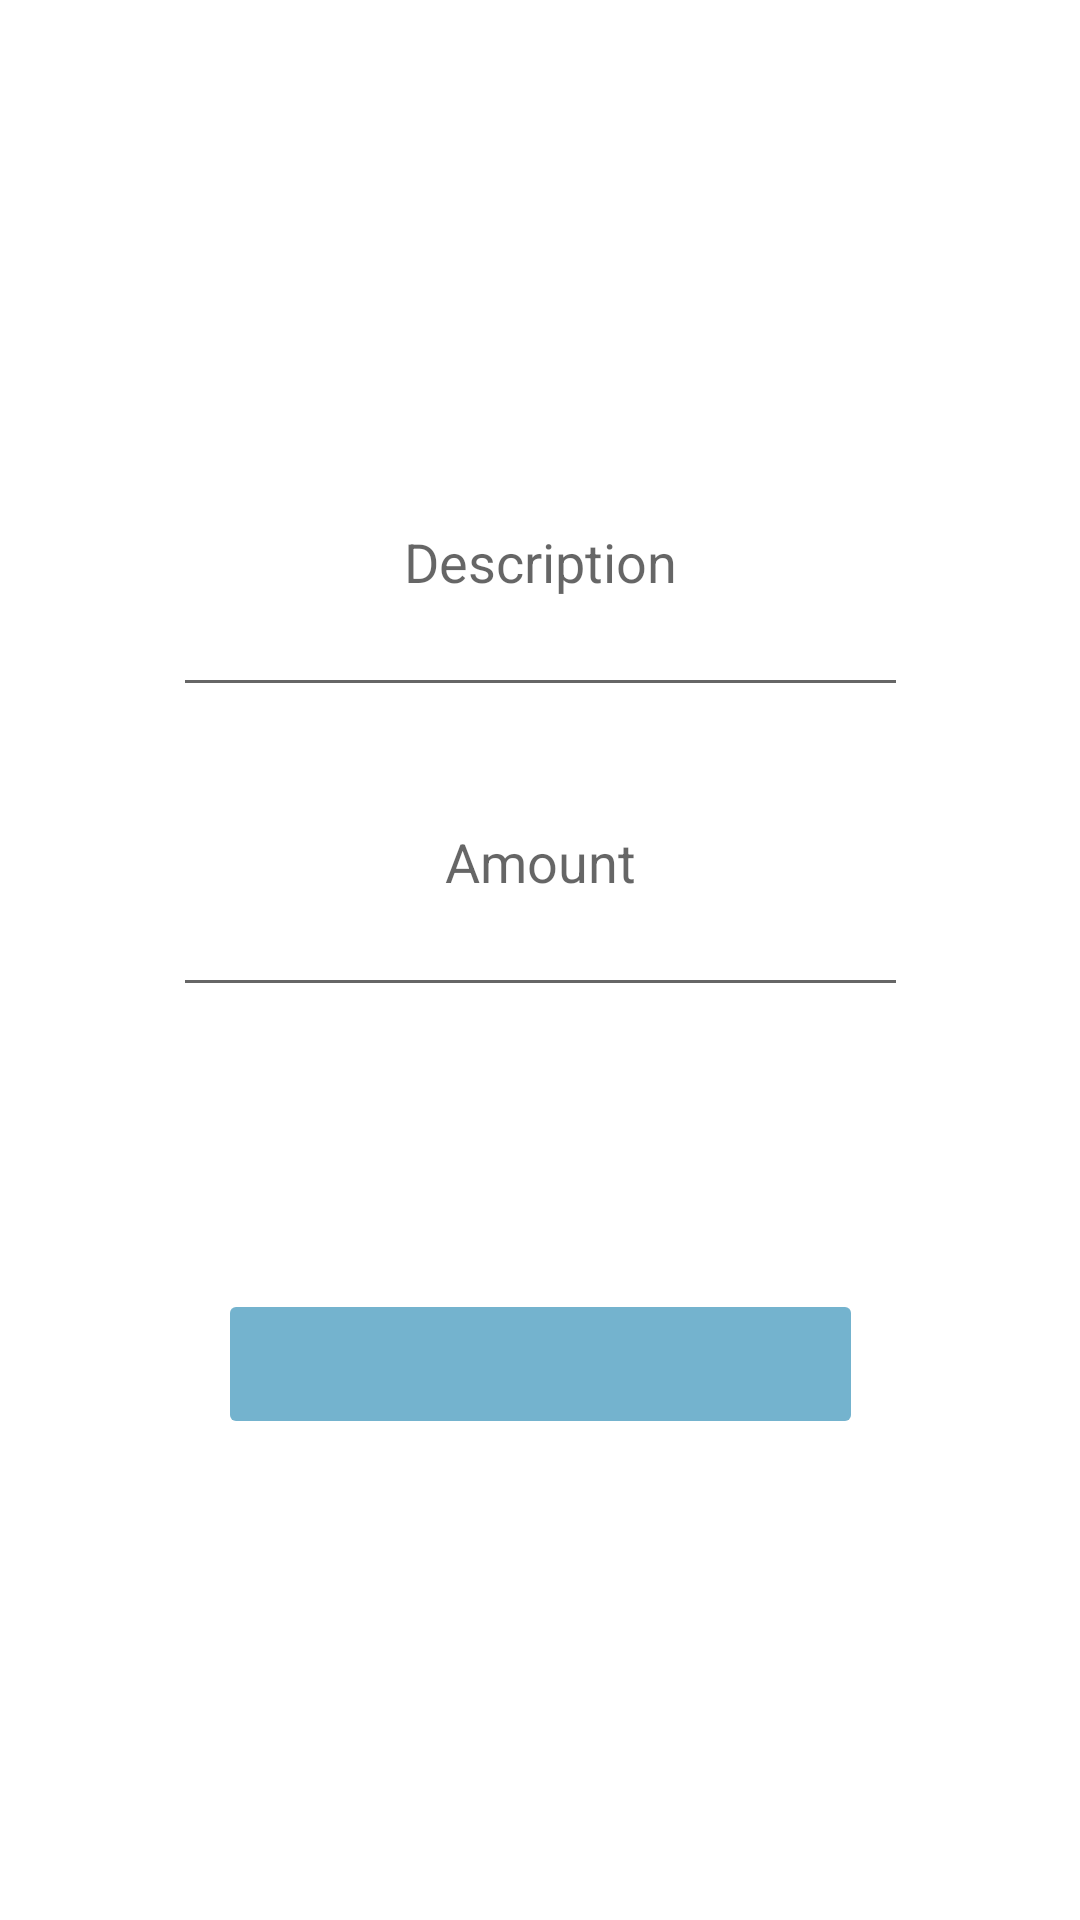

Write the Android layout XML for this screen, with the resource values it uses.
<!-- AndroidManifest.xml: application theme Theme.POS -->
<!-- res/layout/fragment_cash.xml -->
<?xml version="1.0" encoding="utf-8"?>
<androidx.constraintlayout.widget.ConstraintLayout xmlns:android="http://schemas.android.com/apk/res/android"
    xmlns:app="http://schemas.android.com/apk/res-auto"
    xmlns:tools="http://schemas.android.com/tools"
    android:layout_width="match_parent"
    android:layout_height="match_parent"
    tools:context=".CashFragment">


    <LinearLayout
        android:layout_width="245dp"
        android:layout_height="208dp"
        android:orientation="vertical"
        app:layout_constraintBottom_toTopOf="@+id/guideline22"
        app:layout_constraintEnd_toEndOf="parent"
        app:layout_constraintStart_toStartOf="parent"
        app:layout_constraintTop_toTopOf="@+id/guideline15">

        <EditText
            android:id="@+id/account"
            android:layout_width="match_parent"
            android:layout_height="100dp"
            android:ems="10"
            android:textAlignment="center"
            android:inputType="textPersonName"
            android:hint="@string/account_name" />

        <EditText
            android:id="@+id/amount"
            android:layout_width="match_parent"
            android:layout_height="100dp"
            android:ems="10"
            android:textAlignment="center"
            android:inputType="numberDecimal"
            android:hint="@string/amount" />
    </LinearLayout>

    <ImageButton
        android:id="@+id/button"
        android:layout_width="215dp"
        android:layout_height="50dp"
        android:contentDescription="@string/done"
        android:src="@drawable/check"
        android:backgroundTint="@color/blue"
        android:scaleType="fitCenter"
        app:layout_constraintBottom_toTopOf="@+id/guideline21"
        app:layout_constraintEnd_toEndOf="parent"
        app:layout_constraintStart_toStartOf="parent"
        app:layout_constraintTop_toTopOf="@+id/guideline22" />

    <androidx.constraintlayout.widget.Guideline
        android:id="@+id/guideline15"
        android:layout_width="wrap_content"
        android:layout_height="wrap_content"
        android:orientation="horizontal"
        app:layout_constraintGuide_begin="80dp" />

    <androidx.constraintlayout.widget.Guideline
        android:id="@+id/guideline21"
        android:layout_width="wrap_content"
        android:layout_height="wrap_content"
        android:orientation="horizontal"
        app:layout_constraintGuide_begin="510dp" />

    <androidx.constraintlayout.widget.Guideline
        android:id="@+id/guideline22"
        android:layout_width="wrap_content"
        android:layout_height="wrap_content"
        android:orientation="horizontal"
        app:layout_constraintGuide_begin="399dp" />

</androidx.constraintlayout.widget.ConstraintLayout>
<!-- resources referenced by this layout -->
<resources>
  <color name="blue">#74B3CE</color>
  <string name="account_name">Description</string>
  <string name="amount">Amount</string>
  <string name="done">Done</string>
  <style name="Theme.POS" parent="Theme.MaterialComponents.DayNight.DarkActionBar">
          
          <item name="colorPrimary">@color/blue</item>
          <item name="colorPrimaryVariant">@color/purple_700</item>
          <item name="colorOnPrimary">@color/white</item>
          
          <item name="colorSecondary">@color/teal_200</item>
          <item name="colorSecondaryVariant">@color/teal_700</item>
          <item name="colorOnSecondary">@color/navy</item>
          
          <item name="android:statusBarColor">?attr/colorPrimary</item>
          
      </style>
  <color name="purple_700">#FF3700B3</color>
  <color name="white">#FFFFFFFF</color>
  <color name="teal_200">#FF03DAC5</color>
  <color name="teal_700">#FF018786</color>
  <color name="navy">#344966</color>
</resources>
